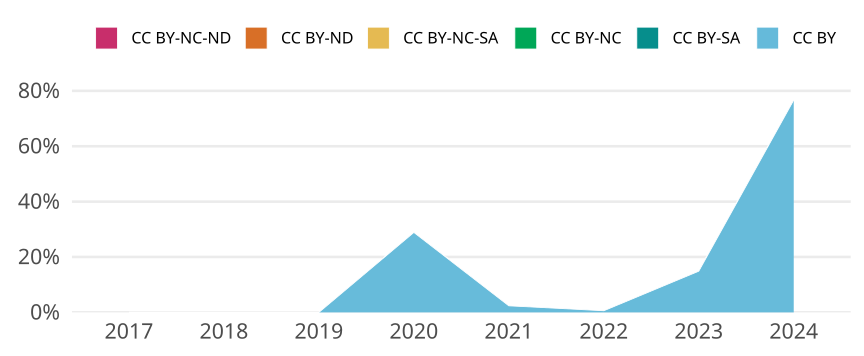

Data behind this chart, as committed beside it:
cr_year, jn_all, cc, cc_total, prop
2017, 132, CC BY, 0, 0
2017, 132, CC BY-SA, 0, 0
2017, 132, CC BY-NC, 0, 0
2017, 132, CC BY-NC-SA, 0, 0
2017, 132, CC BY-ND, 0, 0
2017, 132, CC BY-NC-ND, 0, 0
2018, 152, CC BY, 0, 0
2018, 152, CC BY-SA, 0, 0
2018, 152, CC BY-NC, 0, 0
2018, 152, CC BY-NC-SA, 0, 0
2018, 152, CC BY-ND, 0, 0
2018, 152, CC BY-NC-ND, 0, 0
2019, 125, CC BY, 0, 0
2019, 125, CC BY-SA, 0, 0
2019, 125, CC BY-NC, 0, 0
2019, 125, CC BY-NC-SA, 0, 0
2019, 125, CC BY-ND, 0, 0
2019, 125, CC BY-NC-ND, 0, 0
2020, 187, CC BY, 54, 0.2888
2020, 187, CC BY-SA, 0, 0
2020, 187, CC BY-NC, 0, 0
2020, 187, CC BY-NC-SA, 0, 0
2020, 187, CC BY-ND, 0, 0
2020, 187, CC BY-NC-ND, 0, 0
2021, 169, CC BY, 4, 0.02367
2021, 169, CC BY-SA, 0, 0
2021, 169, CC BY-NC, 0, 0
2021, 169, CC BY-NC-SA, 0, 0
2021, 169, CC BY-ND, 0, 0
2021, 169, CC BY-NC-ND, 0, 0
2022, 167, CC BY, 1, 0.005988
2022, 167, CC BY-SA, 0, 0
2022, 167, CC BY-NC, 0, 0
2022, 167, CC BY-NC-SA, 0, 0
2022, 167, CC BY-ND, 0, 0
2022, 167, CC BY-NC-ND, 0, 0
2023, 168, CC BY, 25, 0.1488
2023, 168, CC BY-SA, 0, 0
2023, 168, CC BY-NC, 0, 0
2023, 168, CC BY-NC-SA, 0, 0
2023, 168, CC BY-ND, 0, 0
2023, 168, CC BY-NC-ND, 0, 0
2024, 30, CC BY, 23, 0.7667
2024, 30, CC BY-SA, 0, 0
2024, 30, CC BY-NC, 0, 0
2024, 30, CC BY-NC-SA, 0, 0
2024, 30, CC BY-ND, 0, 0
2024, 30, CC BY-NC-ND, 0, 0
